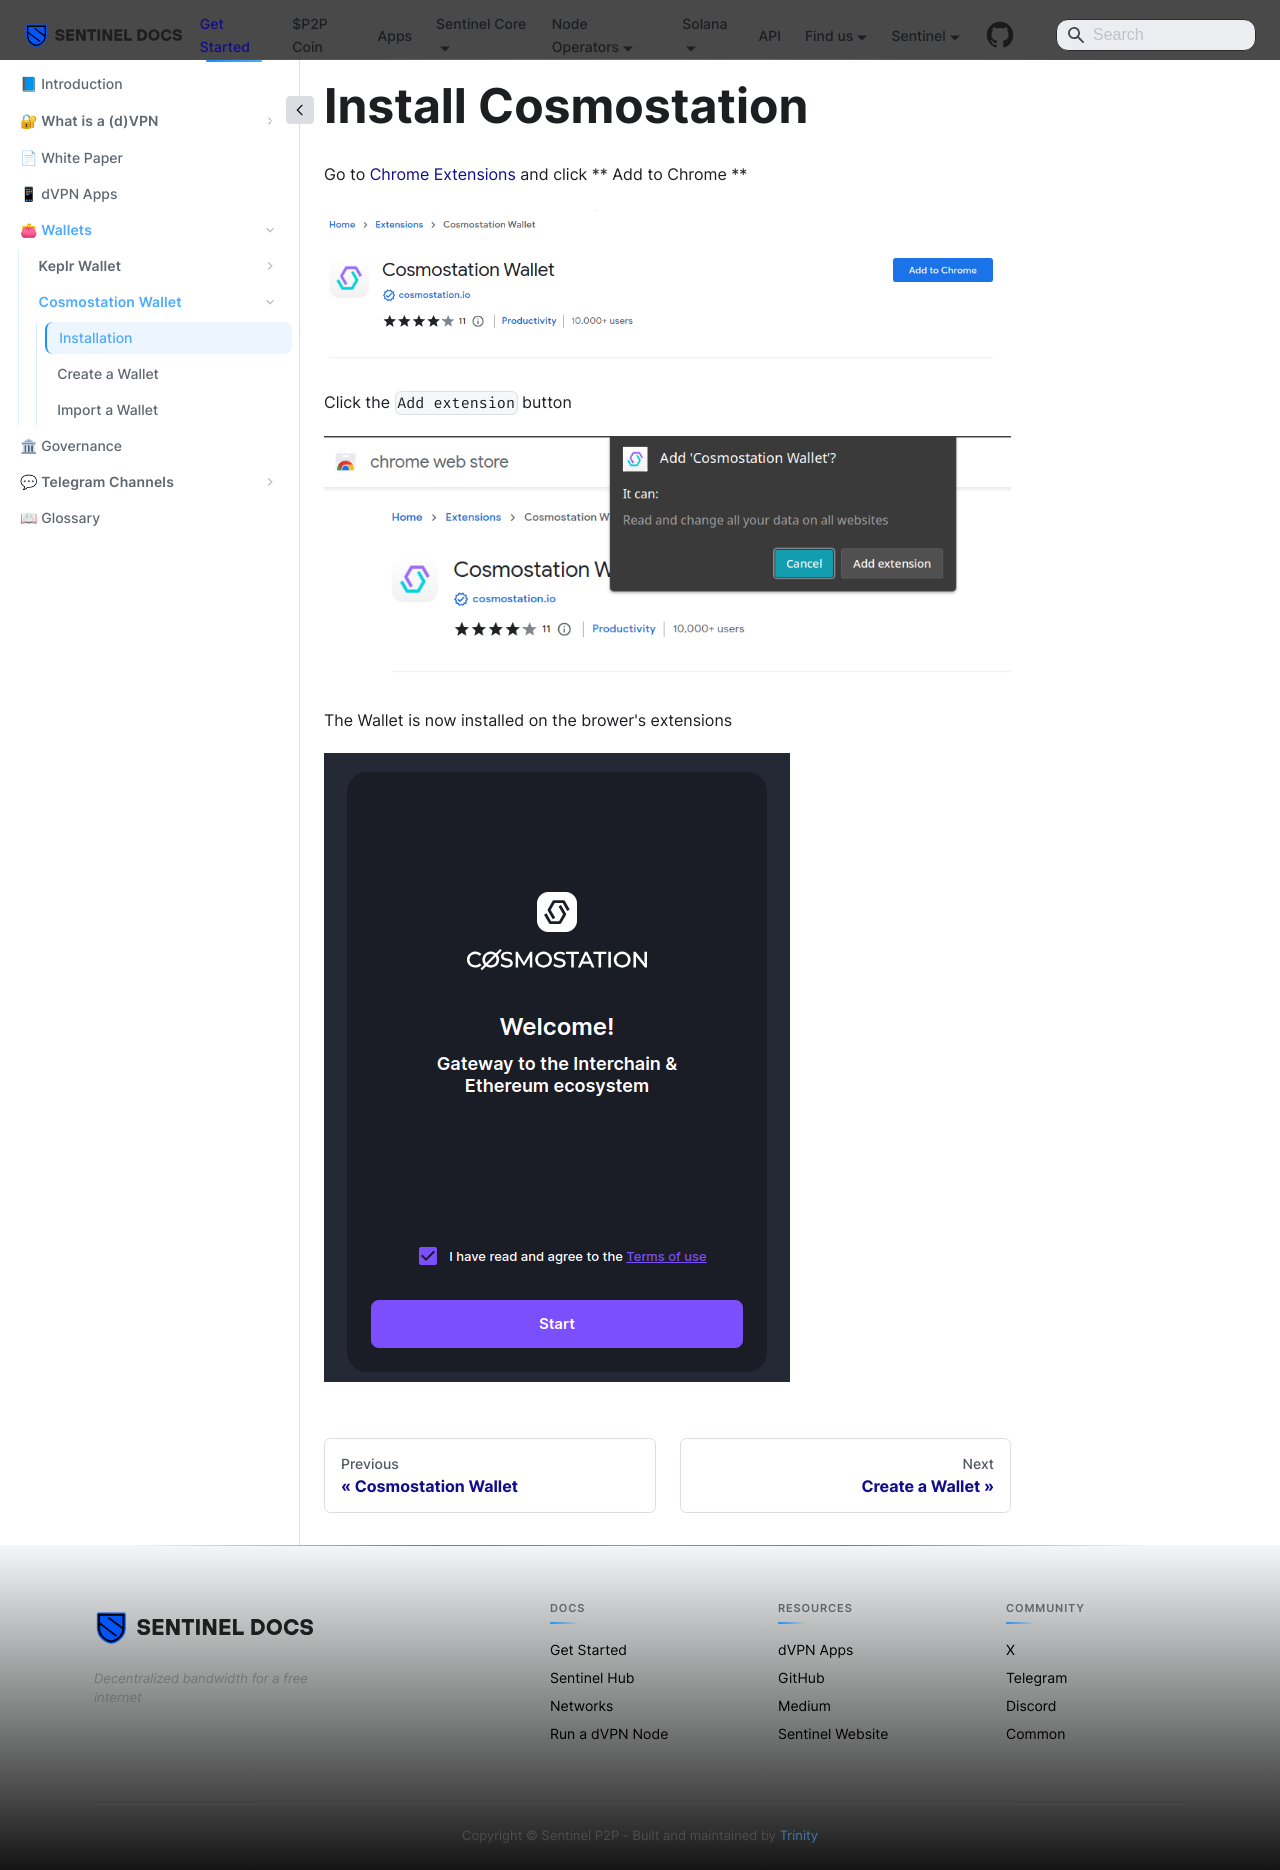

repository: sentinel-official/docs · page: get-started/wallets/cosmostation/install.html · generator: docusaurus

---
title: Installation 
sidebar_position: 2
---

# Install Cosmostation

Go to [Chrome Extensions](https://chrome.google.com/webstore/detail/cosmostation-wallet/fpkhgmpbidmiogeglndfbkegfdlnajnf/) and click ** Add to Chrome **

![](/img/cosmostation/install-1.png)

Click the `Add extension` button

![](/img/cosmostation/install-2.png)

The Wallet is now installed on the brower's extensions

![](/img/cosmostation/install-3.png)
